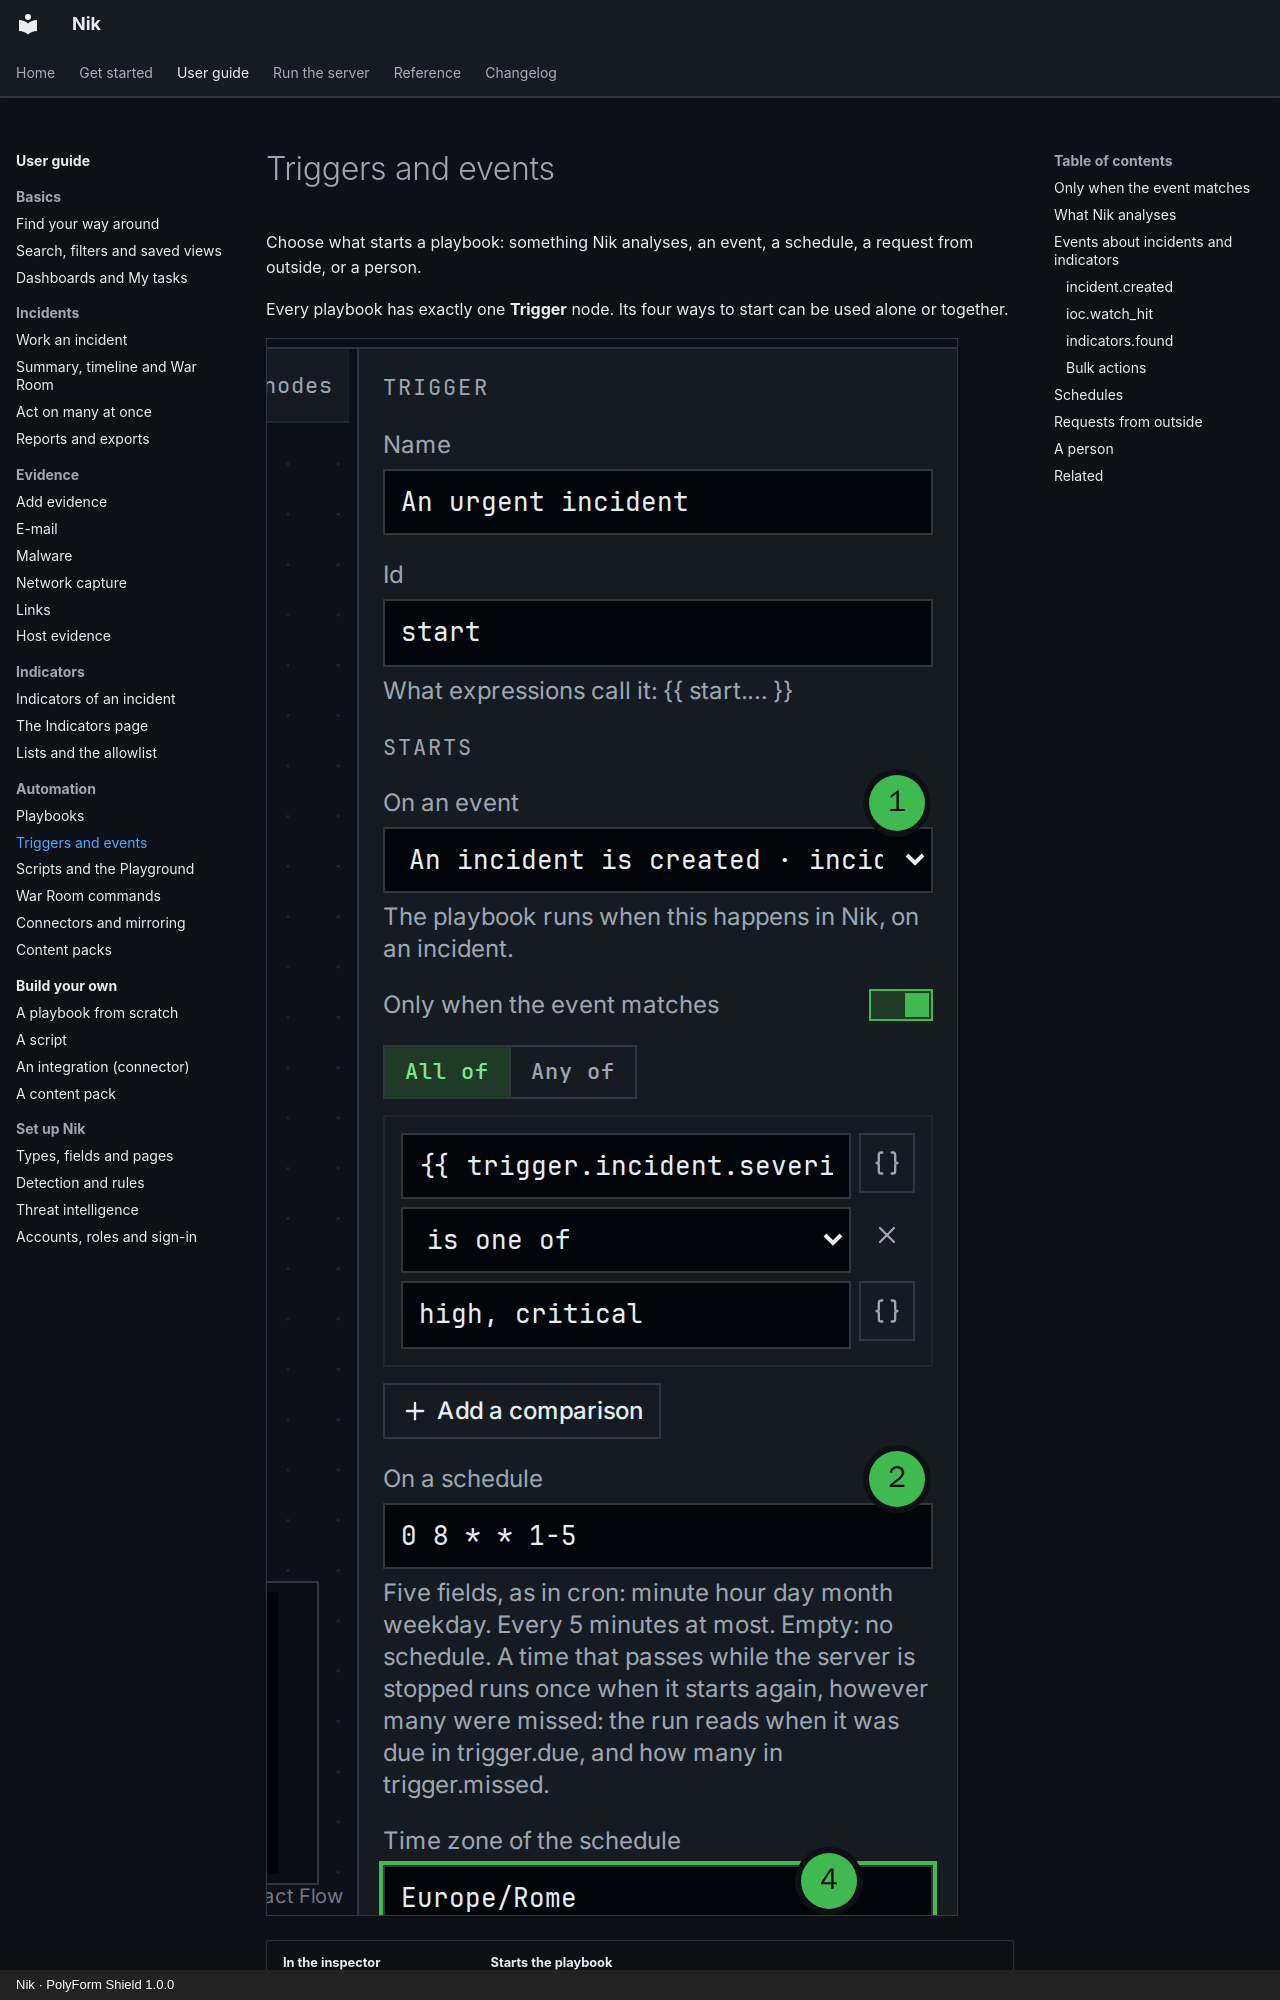

repository: n36l3c7/Nik · page: guide/triggers/index.html · generator: mkdocs · copyright: Nik · PolyForm Shield 1.0.0

# Triggers and events

Choose what starts a playbook: something Nik analyses, an event, a schedule, a request from outside, or a person.

Every playbook has exactly one **Trigger** node. Its four ways to start can be used alone or together.

![The Starts part of the trigger in the inspector: an event with its filter, a schedule and its time zone](../img/guide/triggers-1-inspector.png)

| In the inspector | Starts the playbook |
| --- | --- |
| <span class="step">1</span> **On an event** | when something happens in Nik ([below](#what-nik-analyses)) |
| <span class="step">2</span> **On a schedule** | at the times of a cron line ([below](#schedules)) |
| **Starts from outside** | when another system sends a request to its address ([below](#requests-from-outside)) |
| **Can be run by hand** | when a person runs it ([below](#a-person)) |

A run reads what started it under `{{ trigger.… }}`. Every field of every event is in [Events](../reference/events.md).

!!! note "The playbook must be on"
    Events, schedules and requests from outside start only a playbook that is **on** and has a version. See [Your first playbook](playbooks.md#9-turn-it-on).

## Only when the event matches

An event can be narrowed:

1. Choose the event in **On an event**.
2. Turn on **Only when the event matches**. Nik writes a first comparison to start from.
3. Change it: a left side (`{{ trigger.mail.verdict }}`), an operator (**is**, **is one of**, **matches the pattern**…), a right side (`phishing`).

The comparisons are those of a [Condition](../reference/playbook-nodes.md#condition) node. A list can be used too: `{{ trigger.mail.sender_domain | in_list('internal_domains') }}` **is** `true`.
